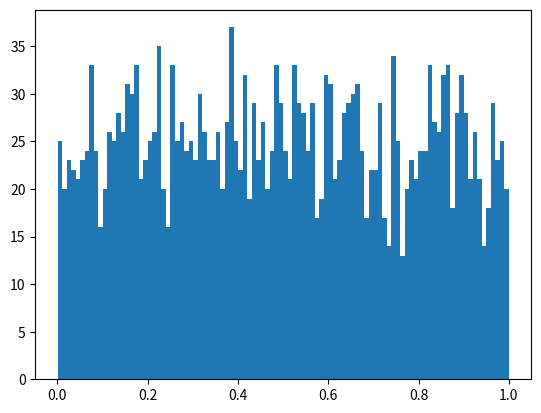

Here is the Python script that generated this plot:
import numpy
import matplotlib.pyplot as plt

# An array with 2500 random floats from 0 to 1
test_array = numpy.random.uniform(0, 1, 2500)

# Histogram with 100 bars of the array
plt.hist(test_array, 100)
plt.show()

# SOURCE:
# https://www.w3schools.com/python/python_ml_data_distribution.asp
